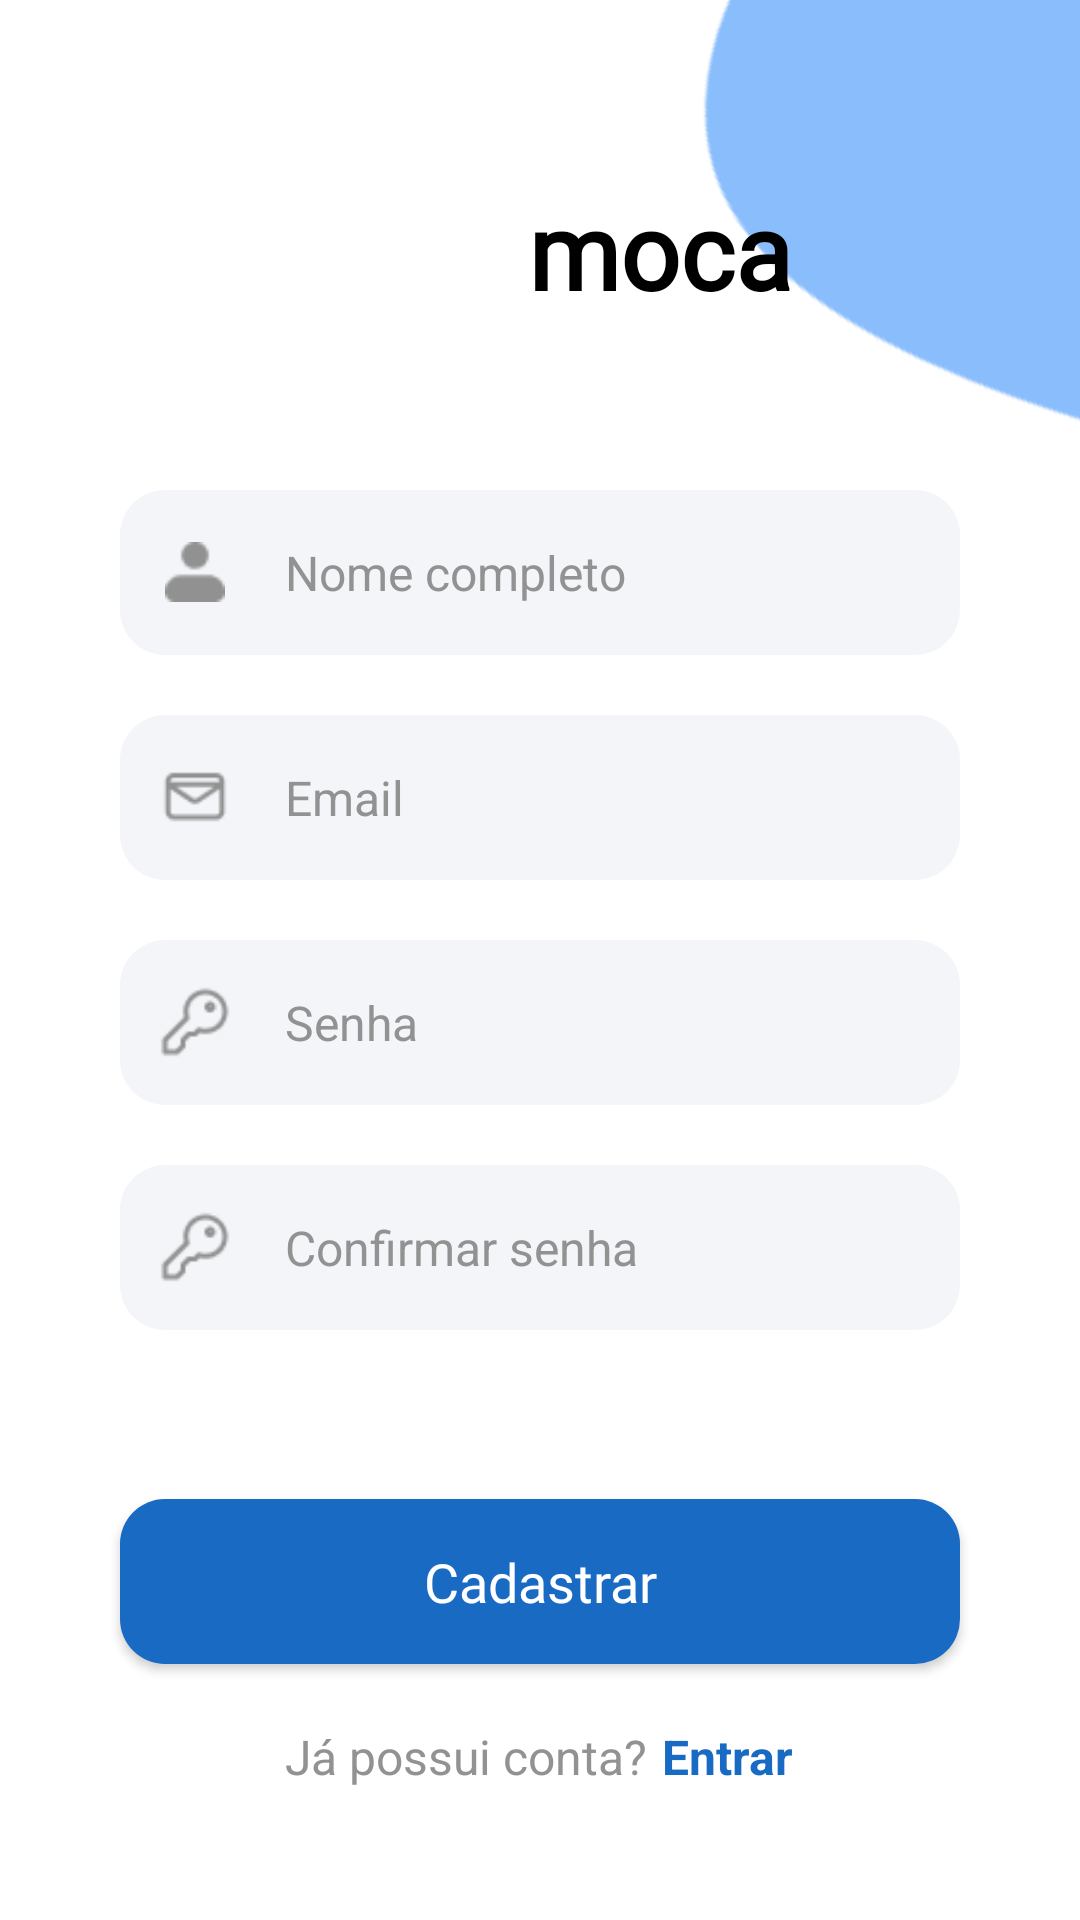

This screen was rendered from an Android layout file. Write that file and the resources it references.
<!-- AndroidManifest.xml: activity theme MenuTheme -->
<!-- res/layout/activity_cadastro.xml -->
<?xml version="1.0" encoding="utf-8"?>
<androidx.constraintlayout.widget.ConstraintLayout xmlns:android="http://schemas.android.com/apk/res/android"
    xmlns:app="http://schemas.android.com/apk/res-auto"
    xmlns:tools="http://schemas.android.com/tools"
    android:layout_width="match_parent"
    android:layout_height="match_parent"
    android:background="@color/white"
    android:gravity="center"
    android:orientation="vertical"
    tools:context=".activity.CadastroActivity">

    
    <ImageView
        android:id="@+id/watermarkTopRight"
        android:layout_width="250dp"
        android:layout_height="wrap_content"
        android:layout_marginTop="-100dp"
        android:layout_marginEnd="-150dp"
        android:alpha="0.6"
        android:rotation="-40"
        android:src="@drawable/circulo_claro"
        app:layout_constraintEnd_toEndOf="parent"
        app:layout_constraintTop_toTopOf="parent" />

    <androidx.appcompat.widget.LinearLayoutCompat
        android:layout_width="match_parent"
        android:layout_height="match_parent"
        android:gravity="center"
        android:orientation="vertical">

        
        <LinearLayout
            android:layout_width="match_parent"
            android:layout_height="wrap_content"
            android:layout_marginBottom="20dp"
            android:gravity="center"
            android:orientation="horizontal">

            <ImageView
                android:layout_width="80dp"
                android:layout_height="80dp"
                android:src="@drawable/logo_moca" />

            <TextView
                android:layout_width="wrap_content"
                android:layout_height="wrap_content"
                android:text="@string/nome_empresa_minusculo"
                android:textColor="@color/black"
                android:textSize="35sp"
                android:textStyle="bold"
                android:fontFamily="@font/montserrat_bold"/>
        </LinearLayout>

        <RelativeLayout
            android:layout_width="match_parent"
            android:layout_height="55dp"
            android:layout_marginStart="40dp"
            android:layout_marginTop="20dp"
            android:layout_marginEnd="40dp"
            android:background="@drawable/round_back_dark_blue5_15">

            <EditText
                android:id="@+id/inputNome"
                android:layout_width="match_parent"
                android:layout_height="match_parent"
                android:layout_toEndOf="@+id/iconeNome"
                android:background="@android:color/transparent"
                android:hint="@string/nome"
                android:inputType="text"
                android:maxLines="1"
                android:paddingStart="10dp"
                android:paddingEnd="20dp"
                android:textColor="@color/black"
                android:textColorHint="@color/cinza"
                android:textSize="16sp" />

            <ImageView
                android:id="@+id/iconeNome"
                android:layout_width="40dp"
                android:layout_height="40dp"
                android:layout_alignParentStart="true"
                android:layout_centerVertical="true"
                android:layout_marginStart="5dp"
                android:adjustViewBounds="true"
                android:padding="10dp"
                android:src="@drawable/nome_icon" />

        </RelativeLayout>

        <RelativeLayout
            android:layout_width="match_parent"
            android:layout_height="55dp"
            android:layout_marginStart="40dp"
            android:layout_marginTop="20dp"
            android:layout_marginEnd="40dp"
            android:background="@drawable/round_back_dark_blue5_15">

            <EditText
                android:id="@+id/inputEmail"
                android:layout_width="match_parent"
                android:layout_height="match_parent"
                android:layout_toEndOf="@+id/iconeEmail"
                android:background="@android:color/transparent"
                android:hint="@string/email"
                android:inputType="textEmailAddress"
                android:maxLines="1"
                android:paddingStart="10dp"
                android:paddingEnd="20dp"
                android:textColor="@color/black"
                android:textColorHint="@color/cinza"
                android:textSize="16sp" />

            <ImageView
                android:id="@+id/iconeEmail"
                android:layout_width="40dp"
                android:layout_height="40dp"
                android:layout_alignParentStart="true"
                android:layout_centerVertical="true"
                android:layout_marginStart="5dp"
                android:adjustViewBounds="true"
                android:padding="8dp"
                android:src="@drawable/email_icon" />

        </RelativeLayout>

        <RelativeLayout
            android:layout_width="match_parent"
            android:layout_height="55dp"
            android:layout_marginStart="40dp"
            android:layout_marginTop="20dp"
            android:layout_marginEnd="40dp"
            android:background="@drawable/round_back_dark_blue5_15">

            <EditText
                android:id="@+id/inputSenha"
                android:layout_width="match_parent"
                android:layout_height="match_parent"
                android:layout_toStartOf="@+id/iconeSenhaVer"
                android:layout_toEndOf="@+id/iconeSenha"
                android:background="@android:color/transparent"
                android:hint="@string/senha"
                android:inputType="textPassword"
                android:maxLines="1"
                android:paddingStart="10dp"
                android:paddingEnd="20dp"
                android:textColor="@color/black"
                android:textColorHint="@color/cinza"
                android:textSize="16sp" />

            <ImageView
                android:id="@+id/iconeSenha"
                android:layout_width="40dp"
                android:layout_height="40dp"
                android:layout_alignParentStart="true"
                android:layout_centerVertical="true"
                android:layout_marginStart="5dp"
                android:adjustViewBounds="true"
                android:padding="8dp"
                android:src="@drawable/chave_icon" />

            <ImageView
                android:id="@+id/iconeSenhaVer"
                android:layout_width="40dp"
                android:layout_height="40dp"
                android:layout_alignParentEnd="true"
                android:layout_centerVertical="true"
                android:layout_marginEnd="10dp"
                android:adjustViewBounds="true"
                android:padding="10dp"
                android:src="@drawable/mostrar_senha" />

        </RelativeLayout>

        <RelativeLayout
            android:layout_width="match_parent"
            android:layout_height="55dp"
            android:layout_marginStart="40dp"
            android:layout_marginTop="20dp"
            android:layout_marginEnd="40dp"
            android:background="@drawable/round_back_dark_blue5_15">

            <EditText
                android:id="@+id/inputConfirmeSenha"
                android:layout_width="match_parent"
                android:layout_height="match_parent"
                android:layout_toStartOf="@+id/iconeConfirmeSenhaVer"
                android:layout_toEndOf="@+id/iconeConfirmeSenha"
                android:background="@android:color/transparent"
                android:hint="@string/confirmar_senha"
                android:inputType="textPassword"
                android:maxLines="1"
                android:paddingStart="10dp"
                android:paddingEnd="20dp"
                android:textColor="@color/black"
                android:textColorHint="@color/cinza"
                android:textSize="16sp" />

            <ImageView
                android:id="@+id/iconeConfirmeSenha"
                android:layout_width="40dp"
                android:layout_height="40dp"
                android:layout_alignParentStart="true"
                android:layout_centerVertical="true"
                android:layout_marginStart="5dp"
                android:adjustViewBounds="true"
                android:padding="8dp"
                android:src="@drawable/chave_icon" />

            <ImageView
                android:id="@+id/iconeConfirmeSenhaVer"
                android:layout_width="40dp"
                android:layout_height="40dp"
                android:layout_alignParentEnd="true"
                android:layout_centerVertical="true"
                android:layout_marginEnd="10dp"
                android:adjustViewBounds="true"
                android:padding="10dp"
                android:src="@drawable/mostrar_senha" />

        </RelativeLayout>

                <TextView
                    android:id="@+id/mensagem_de_erro"
                    android:layout_width="wrap_content"
                    android:layout_height="wrap_content"
                    android:layout_marginTop="20dp"
                    android:textSize="12sp"
                    android:textColor="@color/vermelho"/>

        <androidx.appcompat.widget.AppCompatButton
            android:id="@+id/btnCadastro"
            android:layout_width="match_parent"
            android:layout_height="55dp"
            android:layout_marginStart="40dp"
            android:layout_marginTop="20dp"
            android:layout_marginEnd="40dp"
            android:background="@drawable/round_back_primary_15"
            android:text="@string/cadastrar"
            android:textAllCaps="false"
            android:textColor="@color/white"
            android:textSize="18sp"
            android:fontFamily="@font/montserrat_bold"/>

        <LinearLayout
            android:layout_width="wrap_content"
            android:layout_height="wrap_content"
            android:layout_marginTop="20dp"
            android:gravity="center"
            android:orientation="horizontal">

            <TextView
                android:layout_width="wrap_content"
                android:layout_height="wrap_content"
                android:text="@string/ja_possui_conta"
                android:textColor="@color/cinza"
                android:textSize="16sp" />

            <TextView
                android:id="@+id/entrarTextBtn"
                android:layout_width="wrap_content"
                android:layout_height="wrap_content"
                android:layout_marginStart="5dp"
                android:text="@string/entrar"
                android:textColor="@color/azul_botao"
                android:textSize="16sp"
                android:textStyle="bold" />

        </LinearLayout>

    </androidx.appcompat.widget.LinearLayoutCompat>

    
    <ImageView
        android:id="@+id/watermarkBottomLeft"
        android:layout_width="300dp"
        android:layout_height="wrap_content"
        android:layout_marginStart="-120dp"
        android:layout_marginBottom="-170dp"
        android:alpha="0.6"
        android:rotation="-15"
        android:src="@drawable/circulo1"
        app:layout_constraintBottom_toBottomOf="parent"
        app:layout_constraintStart_toStartOf="parent" />

</androidx.constraintlayout.widget.ConstraintLayout>
<!-- resources referenced by this layout -->
<resources>
  <color name="azul_botao">#186AC3</color>
  <color name="black">#FF000000</color>
  <color name="cinza">#929292</color>
  <color name="vermelho">#EC5959</color>
  <color name="white">#FFFFFFFF</color>
  <!-- drawable chave_icon: png bitmap (drawable, 682 bytes) -->
  <!-- drawable circulo_claro: png bitmap (drawable, 4599 bytes) -->
  <!-- drawable email_icon: png bitmap (drawable, 530 bytes) -->
  <!-- drawable nome_icon: png bitmap (drawable, 397 bytes) -->
  <!-- drawable round_back_dark_blue5_15 (drawable) -->
  <?xml version="1.0" encoding="utf-8"?>
  <shape xmlns:android="http://schemas.android.com/apk/res/android"
      android:shape="rectangle">
  
      <solid android:color="#0d174188" />
      <corners android:radius="15dp" />
  
  </shape>
  <!-- drawable round_back_primary_15 (drawable) -->
  <?xml version="1.0" encoding="utf-8"?>
  <shape xmlns:android="http://schemas.android.com/apk/res/android"
      android:shape="rectangle">
  
      <solid android:color="@color/azul_botao"/>
      <corners android:radius="15dp"/>
  
  </shape>
  <string name="cadastrar">Cadastrar</string>
  <string name="confirmar_senha">Confirmar senha</string>
  <string name="email">Email</string>
  <string name="entrar">Entrar</string>
  <string name="ja_possui_conta">Já possui conta?</string>
  <string name="nome">Nome completo</string>
  <string name="nome_empresa_minusculo">moca</string>
  <string name="senha">Senha</string>
  <style name="MenuTheme" parent="Theme.MaterialComponents">
          
          
          
          <item name="colorPrimary">@color/white</item>
          <item name="colorPrimaryVariant">@color/black</item>
          <item name="colorOnPrimary">@color/white</item>
          
          <item name="colorSecondary">@android:color/transparent</item>
          <item name="colorSecondaryVariant">@color/azul_splash</item>
          
          <item name="colorOnSecondary">@color/white</item>
          
          <item name="android:statusBarColor" tools:targetApi="l">@color/black</item>
          
          <item name="android:textColor">@android:color/black</item>
      </style>
  <color name="azul_splash">#1C3073</color>
</resources>
